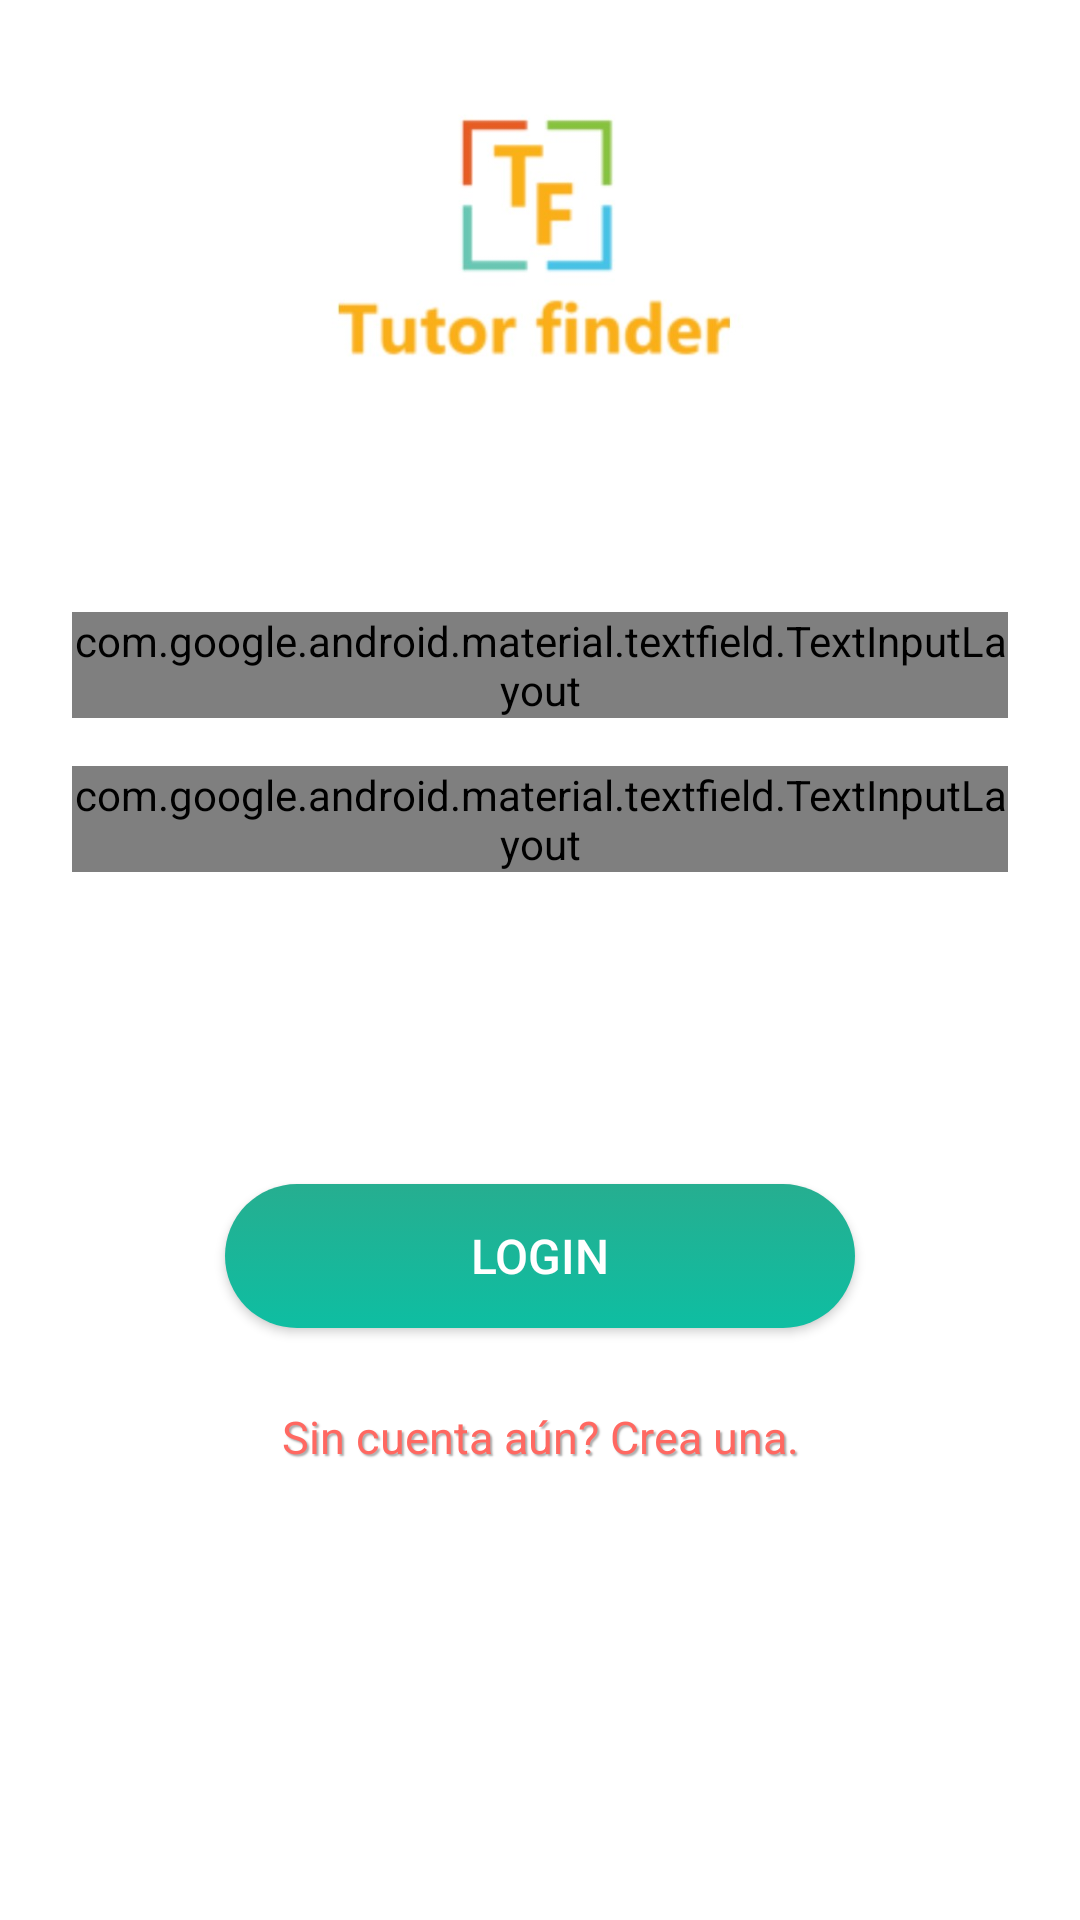

Here is an Android app screen rendered from its layout file. Give the layout XML and the strings, colors and styles it references.
<!-- AndroidManifest.xml: application theme AppTheme.NoActionBar -->
<!-- res/layout/activity_login.xml -->
<?xml version="1.0" encoding="utf-8"?>
<ScrollView xmlns:android="http://schemas.android.com/apk/res/android"
    xmlns:tools="http://schemas.android.com/tools"
    android:layout_width="match_parent"
    android:layout_height="match_parent"
    android:background="@color/blanco"
    android:fitsSystemWindows="true"
    tools:context=".LoginActivity">
    
    <LinearLayout
        android:orientation="vertical"
        android:layout_width="match_parent"
        android:layout_height="wrap_content"
        android:background="@color/blanco"
        android:paddingTop="24dp"
        android:paddingLeft="24dp"
        android:paddingRight="24dp">

        <ImageView android:src="@drawable/logo_tutor_finder"
            android:layout_width="wrap_content"
            android:layout_height="104dp"
            android:layout_marginBottom="24dp"
            android:layout_gravity="center_horizontal"
            android:contentDescription="@string/logo_description" />

        <android.support.design.widget.TextInputLayout
            android:layout_width="match_parent"
            android:layout_height="wrap_content"
            style="@style/Widget.MaterialComponents.TextInputLayout.OutlinedBox"
            android:layout_marginTop="52dp"
            android:layout_marginBottom="8dp">
            <android.support.design.widget.TextInputEditText
                android:id="@+id/input_name_login"
                android:layout_width="match_parent"
                android:layout_height="wrap_content"
                android:inputType="textCapWords"
                android:singleLine="true"
                android:textColor="@color/negro"
                android:hint="@string/hint_name"/>
        </android.support.design.widget.TextInputLayout>

        <android.support.design.widget.TextInputLayout
            android:layout_width="match_parent"
            android:layout_height="wrap_content"
            style="@style/Widget.MaterialComponents.TextInputLayout.OutlinedBox"
            android:layout_marginTop="8dp"
            android:layout_marginBottom="8dp">
            <android.support.design.widget.TextInputEditText
                android:id="@+id/input_password_login"
                android:layout_width="match_parent"
                android:layout_height="wrap_content"
                android:inputType="textPassword"
                android:singleLine="true"
                android:textColor="@color/negro"
                android:hint="@string/hint_password"/>
        </android.support.design.widget.TextInputLayout>

        <android.support.v7.widget.AppCompatButton
            android:id="@+id/login_button"
            android:layout_width="210dp"
            android:layout_height="wrap_content"
            android:layout_gravity="center_horizontal"
            android:layout_marginTop="96dp"
            android:layout_marginRight="1dp"
            android:layout_marginLeft="1dp"
            android:layout_marginBottom="24dp"
            android:padding="12dp"
            android:background="@drawable/button_edit"
            android:textColor="@color/blanco"
            android:textSize="16sp"
            android:text="@string/btn_login"/>

        <TextView
            android:id="@+id/signup_link"
            android:layout_width="match_parent"
            android:layout_height="wrap_content"
            android:layout_marginTop="2dp"
            android:text="@string/btn_link_to_register"
            android:gravity="center"
            android:textColor="@color/magenta"
            android:textSize="15sp"
            android:shadowColor="#57000000"
            android:shadowDx="2"
            android:shadowDy="2"
            android:shadowRadius="1"/>

    </LinearLayout>
</ScrollView>
<!-- resources referenced by this layout -->
<resources>
  <color name="blanco">#ffffff</color>
  <color name="magenta">#ff6861</color>
  <color name="negro">#222222</color>
  <!-- drawable button_edit (drawable) -->
  <?xml version="1.0" encoding="utf-8"?>
  <selector xmlns:android="http://schemas.android.com/apk/res/android" >
      <item android:state_pressed="true" >
          <shape android:shape="rectangle"  >
              <corners android:radius="25dip" />
              <gradient android:angle="-90" android:startColor="@color/azul_oscuro" android:endColor="@color/azul_claro"  />
          </shape>
      </item>
      <item android:state_focused="true">
          <shape android:shape="rectangle"  >
              <corners android:radius="25dip" />
              <solid android:color="@color/azul"/>
          </shape>
      </item>
      <item >
          <shape android:shape="rectangle"  >
              <corners android:radius="25dp" />
              <gradient android:angle="-90" android:startColor="@color/azul" android:endColor="@color/azul_claro" />
          </shape>
      </item>
  </selector>
  <!-- drawable logo_tutor_finder: jpg bitmap (drawable-v24, 14101 bytes) -->
  <string name="btn_link_to_register">Sin cuenta aún? Crea una.</string>
  <string name="btn_login">LOGIN</string>
  <string name="hint_name">Nombre</string>
  <string name="hint_password">Password</string>
  <string name="logo_description">Logo de la aplicacio</string>
  <style name="AppTheme.NoActionBar" parent="Theme.AppCompat.Light.NoActionBar">
          
          <item name="cardViewStyle">@style/CardView</item>
      </style>
  <color name="azul_oscuro">#1e806d</color>
  <color name="azul_claro">#0ebea2</color>
  <color name="azul">#26ae90</color>
</resources>
